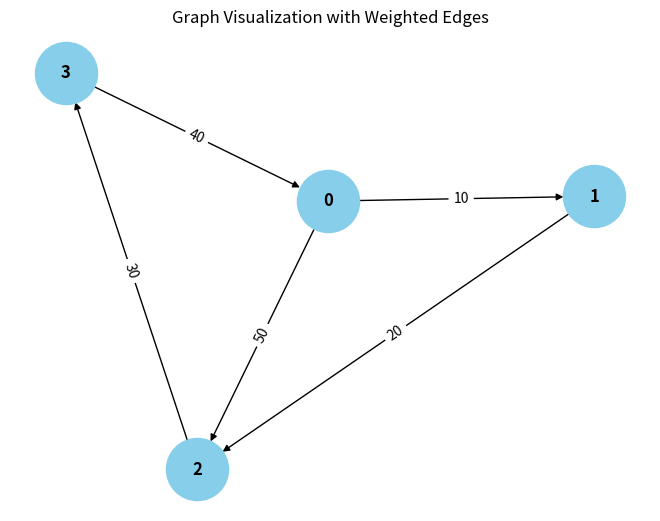

Source code (Python):
from collections import defaultdict

# ---------------------------
# WeightedGraph Class
# ---------------------------
class WeightedGraph:
    def __init__(self, vertices):
        self.vertices = vertices
        self.adj_list = {i: [] for i in range(vertices)}  # Adjacency list for the graph
        self.edges = []  # List to store the edges (u, v, weight)

    def add_edge(self, u, v, weight):
        """Add a single edge to the graph."""
        if (u, v, weight) not in self.edges:
            self.edges.append((u, v, weight))
            self.adj_list[u].append((v, weight))

    def add_multiple_edges(self, edges):
        """Add multiple edges at once."""
        for u, v, weight in edges:
            self.add_edge(u, v, weight)

    def get_edges(self):
        """Return all edges in the graph."""
        return self.edges

    def print_edges(self):
        """Print the edges of the graph."""
        print("Edges in the graph:")
        for u, v, weight in self.edges:
            print(f"{u} -> {v} (Weight: {weight})")

    def print_adj_list(self):
        """Print the adjacency list of the graph."""
        print("Adjacency List of the graph:")
        for u in self.adj_list:
            print(f"{u} -> {self.adj_list[u]}")

    def is_cyclic_directed(self):
        """Detect if there is a cycle in a directed graph using DFS."""
        visited = [False] * self.vertices
        rec_stack = [False] * self.vertices

        def dfs(v):
            visited[v] = True
            rec_stack[v] = True
            for neighbor, _ in self.adj_list[v]:
                if not visited[neighbor] and dfs(neighbor):
                    return True
                elif rec_stack[neighbor]:
                    return True
            rec_stack[v] = False
            return False

        for node in range(self.vertices):
            if not visited[node]:
                if dfs(node):
                    return True
        return False

    def is_cyclic_undirected(self):
        """Detect if there is a cycle in an undirected graph using DFS."""
        visited = [False] * self.vertices

        def dfs(v, parent):
            visited[v] = True
            for neighbor, _ in self.adj_list[v]:
                if not visited[neighbor]:
                    if dfs(neighbor, v):
                        return True
                elif parent != neighbor:
                    return True
            return False

        for node in range(self.vertices):
            if not visited[node]:
                if dfs(node, -1):
                    return True
        return False

    def is_negative_cycle(self):
        """Detect if there is a negative cycle using Bellman-Ford."""
        dist = [float("inf")] * self.vertices
        dist[0] = 0  # Start from node 0

        for _ in range(self.vertices - 1):
            for u, v, weight in self.edges:
                if dist[u] != float("inf") and dist[u] + weight < dist[v]:
                    dist[v] = dist[u] + weight

        for u, v, weight in self.edges:
            if dist[u] != float("inf") and dist[u] + weight < dist[v]:
                return True  # Negative cycle detected
        return False

    def reset_graph(self):
        """Reset the graph to its empty state."""
        self.edges = []  # Clear all edges
        self.adj_list = {i: [] for i in range(self.vertices)}  # Reset adjacency list for each vertex

    def union(self, parent, u, v):
        """Union-find helper function."""
        root_u = self.find_parent(parent, u)
        root_v = self.find_parent(parent, v)
        if root_u != root_v:
            parent[root_u] = root_v

    def find_parent(self, parent, v):
        """Find the root of the node using path compression."""
        if parent[v] == -1:
            return v
        parent[v] = self.find_parent(parent, parent[v])
        return parent[v]

    def is_cyclic_undirected_union_find(self):
        """Detect cycles in an undirected graph using Union-Find."""
        parent = [-1] * self.vertices

        for u, v, _ in self.edges:
            x = self.find_parent(parent, u)
            y = self.find_parent(parent, v)

            if x == y:
                return True
            self.union(parent, x, y)
        return False

    # ---------------------------
    # Helper functions for testing
    # ---------------------------

    def reset_graph_helper(self):
        """Reset the graph to an empty state for testing."""
        self.edges = []
        self.adj_list = defaultdict(list)

    def get_edges_helper(self):
        """Return all edges for testing."""
        return self.edges

    def add_multiple_edges_helper(self, edges):
        """Add multiple edges for testing."""
        for edge in edges:
            self.add_edge(*edge)

# ---------------------------
# Helper Class for Cycle Test Results
# ---------------------------
class CycleDetectionResults:
    def __init__(self):
        self.directed_cycle_detected = False
        self.undirected_cycle_detected = False
        self.negative_cycle_detected = False

# ---------------------------
# Additional Functionalities
# ---------------------------

class GraphRenderer:
    def __init__(self, graph):
        """Initialize the renderer for visualizing the graph."""
        self.graph = graph

    def render_edges(self):
        """Render the edges of the graph."""
        print("\nRendering edges of the graph:")
        for u, v, weight in self.graph.get_edges():
            print(f"{u} -> {v} (Weight: {weight})")

    def render_adj_list(self):
        """Render the adjacency list of the graph."""
        print("\nRendering adjacency list:")
        self.graph.print_adj_list()

    def render_summary(self):
        """Render a summary of the graph."""
        print("\nGraph summary:")
        print(f"Total vertices: {self.graph.vertices}")
        print(f"Total edges: {len(self.graph.get_edges())}")
        print(f"Is cyclic (directed): {self.graph.is_cyclic_directed()}")
        print(f"Is cyclic (undirected): {self.graph.is_cyclic_undirected()}")
        print(f"Has negative cycle: {self.graph.is_negative_cycle()}")

import matplotlib.pyplot as plt
import networkx as nx

class WeightedGraphVisualization:
    def __init__(self, graph):
        """Initialize the visualization of weighted graph."""
        self.graph = graph

    def visualize(self):
        """Visualize the graph with weighted edges using networkx and matplotlib."""
        G = nx.DiGraph()  # Using DiGraph for directed graph visualization

        # Add edges to the networkx graph
        for u, v, weight in self.graph.get_edges():
            G.add_edge(u, v, weight=weight)

        # Draw the graph
        pos = nx.spring_layout(G)  # Layout for node positioning
        edge_labels = nx.get_edge_attributes(G, 'weight')

        # Draw nodes, edges, and labels
        nx.draw(G, pos, with_labels=True, node_color='skyblue', node_size=2000, font_size=12, font_weight='bold')
        nx.draw_networkx_edge_labels(G, pos, edge_labels=edge_labels)

        # Display the plot
        plt.title("Graph Visualization with Weighted Edges")
        plt.show()


# ---------------------------
# Main Program
# ---------------------------

class WeightedGraphHandler:
    def __init__(self, vertices):
        """Initialize the graph handler."""
        self.graph = WeightedGraph(vertices)
        self.renderer = GraphRenderer(self.graph)
        self.visualizer = WeightedGraphVisualization(self.graph)

    def add_edges(self, edges):
        """Add edges to the graph."""
        for edge in edges:
            self.graph.add_edge(*edge)

    def render_graph(self):
        """Render the graph using the renderer."""
        self.renderer.render_edges()
        self.renderer.render_adj_list()

    def visualize_graph(self):
        """Visualize the graph using the visualizer."""
        self.visualizer.visualize()

    def cycle_detection_summary(self):
        """Print the cycle detection summary."""
        print("\nCycle detection summary:")
        print(f"Directed cycle detected: {self.graph.is_cyclic_directed()}")
        print(f"Undirected cycle detected: {self.graph.is_cyclic_undirected()}")
        print(f"Negative cycle detected: {self.graph.is_negative_cycle()}")

# ---------------------------
# Extended Graph Operations
# ---------------------------

class GraphCycleAnalysis:
    def __init__(self, graph):
        """Initialize cycle analysis on the graph."""
        self.graph = graph
        self.results = CycleDetectionResults()

    def analyze_cycles(self):
        """Analyze different types of cycles in the graph."""
        self.results.directed_cycle_detected = self.graph.is_cyclic_directed()
        self.results.undirected_cycle_detected = self.graph.is_cyclic_undirected()
        self.results.negative_cycle_detected = self.graph.is_negative_cycle()

    def print_analysis(self):
        pass
        print(f"Directed cycle detected: {self.results.directed_cycle_detected}")
        print(f"Undirected cycle detected: {self.results.undirected_cycle_detected}")
        print(f"Negative cycle detected: {self.results.negative_cycle_detected}")

# ---------------------------
# Main Function
# ---------------------------

if __name__ == "__main__":
    # Create a graph with 4 vertices (0, 1, 2, 3)
    graph_handler = WeightedGraphHandler(4)

    # Add some sample edges (u, v, weight)
    edges = [
        (0, 1, 10),  # Edge from 0 to 1 with weight 10
        (1, 2, 20),  # Edge from 1 to 2 with weight 20
        (2, 3, 30),  # Edge from 2 to 3 with weight 30
        (3, 0, 40),  # Edge from 3 to 0 with weight 40 (creates a directed cycle: 0 -> 1 -> 2 -> 3 -> 0)
        (0, 2, 50)  # Edge from 0 to 2 with weight 50
    ]

    # Add edges to the graph
    graph_handler.add_edges(edges)

    # Render the graph's edges and adjacency list
    graph_handler.render_graph()

    # Visualize the graph
    graph_handler.visualize_graph()

    # Detect and print the cycle results
    graph_handler.cycle_detection_summary()

    # Analyze cycles in detail
    cycle_analysis = GraphCycleAnalysis(graph_handler.graph)
    cycle_analysis.analyze_cycles()
    cycle_analysis.print_analysis()
